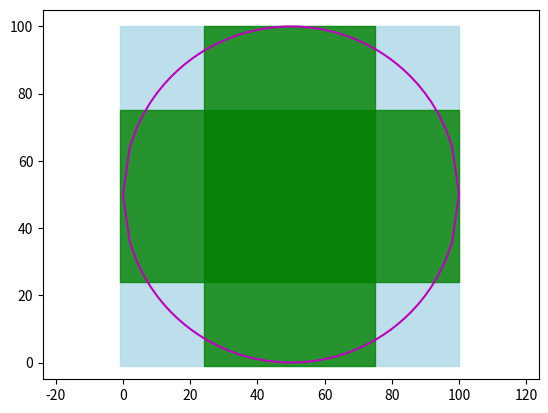

Python code for this plot: (Note: this script raises an exception after producing the figure.)
# 为了随时复现

from matplotlib import pyplot as plt
import numpy as np
fig, ax = plt.subplots()
x = np.linspace(0, 100)
y2 = np.sqrt(2500 - (x - 50)**2) + 50
y1 = 100 - y2


ax.add_artist(plt.Rectangle((-1, -1), 101, 101, color='lightblue', alpha=0.8))
ax.add_artist(plt.Rectangle((-1, 24), 101, 51, color='green', alpha=0.8))
ax.add_artist(plt.Rectangle((24, -1), 51, 101, color='green', alpha=0.8))



plt.plot(x, y1, 'm')
plt.plot(x, y2, 'm')
plt.axis('equal', adjustable='datalim')
plt.axis('off')
plt.scatter(*zip(*[(i + 12.5, j + 12.5) for i in range(0, 100, 25) for j in range(0, 100, 25)]),
            c='black')


plt.text(20, 40, "sum this circle!", fontdict = {
        'family': 'serif',
        'color':  'black',
        'weight': 'normal',
        'size': 15,
        })
plt.text(-10, -5, "$ 0 $", fontdict = {
        'family': 'serif',
        'color':  'black',
        'weight': 'normal',
        'size': 25,
})

plt.savefig("e2.png", dpi=300)